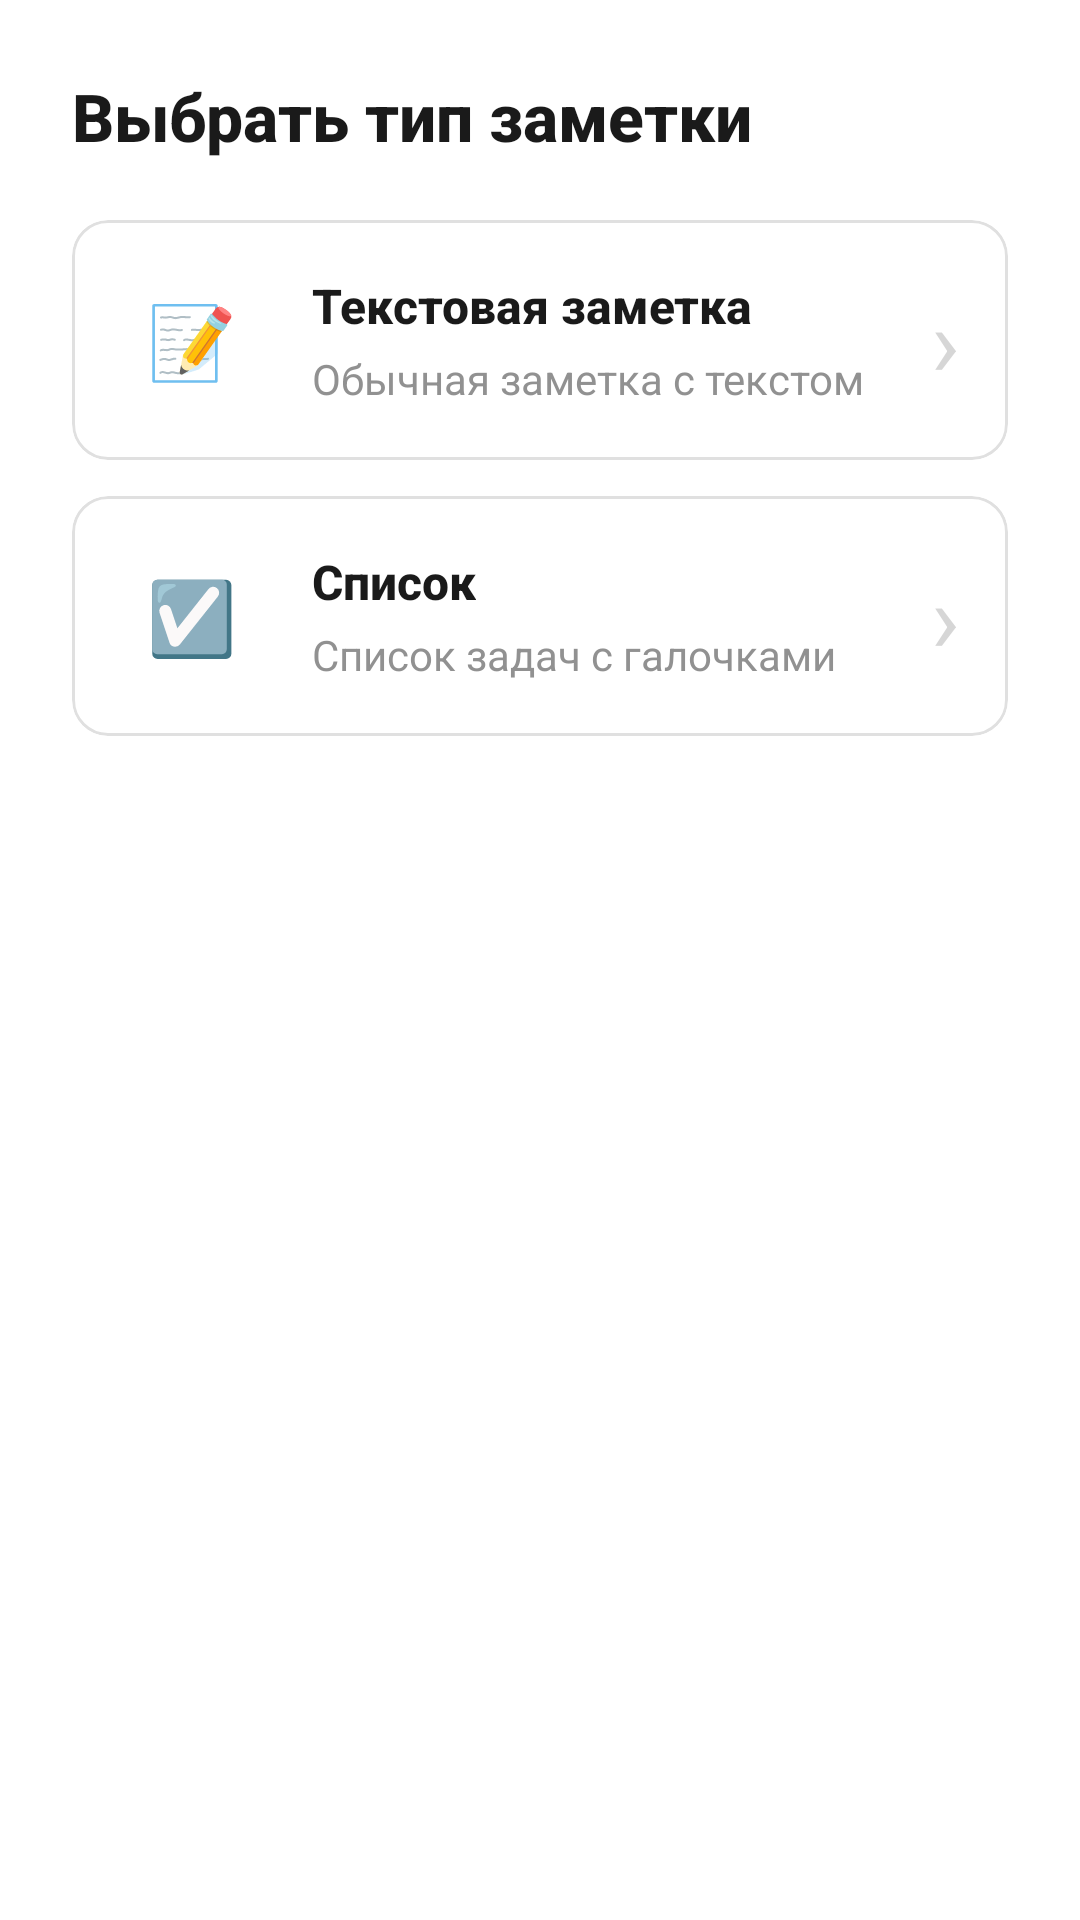

Android layout source for this screen:
<!-- AndroidManifest.xml: application theme Theme.SimpleNotes -->
<!-- res/layout/dialog_note_type_selection.xml -->
<?xml version="1.0" encoding="utf-8"?>
<LinearLayout xmlns:android="http://schemas.android.com/apk/res/android"
    xmlns:app="http://schemas.android.com/apk/res-auto"
    android:layout_width="match_parent"
    android:layout_height="wrap_content"
    android:orientation="vertical"
    android:padding="24dp"
    android:background="@drawable/bottom_sheet_background">

    
    <TextView
        android:layout_width="wrap_content"
        android:layout_height="wrap_content"
        android:text="Выбрать тип заметки"
        android:textSize="22sp"
        android:textStyle="bold"
        android:textColor="@color/text_primary"
        android:fontFamily="sans-serif-medium"
        android:layout_marginBottom="20dp" />

    
    <com.google.android.material.card.MaterialCardView
        android:id="@+id/optionTextNote"
        android:layout_width="match_parent"
        android:layout_height="wrap_content"
        android:layout_marginBottom="12dp"
        app:cardCornerRadius="12dp"
        app:cardElevation="0dp"
        app:strokeWidth="1dp"
        app:strokeColor="@color/divider"
        app:rippleColor="@color/ripple"
        android:clickable="true"
        android:focusable="true">

        <LinearLayout
            android:layout_width="match_parent"
            android:layout_height="wrap_content"
            android:orientation="horizontal"
            android:padding="16dp"
            android:gravity="center_vertical">

            
            <FrameLayout
                android:layout_width="48dp"
                android:layout_height="48dp"
                android:background="@drawable/icon_background"
                android:backgroundTint="@color/primary">

                <TextView
                    android:layout_width="wrap_content"
                    android:layout_height="wrap_content"
                    android:text="📝"
                    android:textSize="24sp"
                    android:layout_gravity="center" />
            </FrameLayout>

            
            <LinearLayout
                android:layout_width="0dp"
                android:layout_height="wrap_content"
                android:layout_weight="1"
                android:orientation="vertical"
                android:layout_marginStart="16dp">

                <TextView
                    android:layout_width="wrap_content"
                    android:layout_height="wrap_content"
                    android:text="Текстовая заметка"
                    android:textSize="16sp"
                    android:textStyle="bold"
                    android:textColor="@color/text_primary"
                    android:fontFamily="sans-serif-medium" />

                <TextView
                    android:layout_width="wrap_content"
                    android:layout_height="wrap_content"
                    android:text="Обычная заметка с текстом"
                    android:textSize="14sp"
                    android:textColor="@color/text_secondary"
                    android:alpha="0.8"
                    android:layout_marginTop="4dp" />
            </LinearLayout>

            
            <TextView
                android:layout_width="wrap_content"
                android:layout_height="wrap_content"
                android:text="›"
                android:textSize="32sp"
                android:textColor="@color/text_secondary"
                android:alpha="0.3" />
        </LinearLayout>
    </com.google.android.material.card.MaterialCardView>

    
    <com.google.android.material.card.MaterialCardView
        android:id="@+id/optionChecklist"
        android:layout_width="match_parent"
        android:layout_height="wrap_content"
        app:cardCornerRadius="12dp"
        app:cardElevation="0dp"
        app:strokeWidth="1dp"
        app:strokeColor="@color/divider"
        app:rippleColor="@color/ripple"
        android:clickable="true"
        android:focusable="true">

        <LinearLayout
            android:layout_width="match_parent"
            android:layout_height="wrap_content"
            android:orientation="horizontal"
            android:padding="16dp"
            android:gravity="center_vertical">

            
            <FrameLayout
                android:layout_width="48dp"
                android:layout_height="48dp"
                android:background="@drawable/icon_background"
                android:backgroundTint="@color/accent">

                <TextView
                    android:layout_width="wrap_content"
                    android:layout_height="wrap_content"
                    android:text="☑️"
                    android:textSize="24sp"
                    android:layout_gravity="center" />
            </FrameLayout>

            
            <LinearLayout
                android:layout_width="0dp"
                android:layout_height="wrap_content"
                android:layout_weight="1"
                android:orientation="vertical"
                android:layout_marginStart="16dp">

                <TextView
                    android:layout_width="wrap_content"
                    android:layout_height="wrap_content"
                    android:text="Список"
                    android:textSize="16sp"
                    android:textStyle="bold"
                    android:textColor="@color/text_primary"
                    android:fontFamily="sans-serif-medium" />

                <TextView
                    android:layout_width="wrap_content"
                    android:layout_height="wrap_content"
                    android:text="Список задач с галочками"
                    android:textSize="14sp"
                    android:textColor="@color/text_secondary"
                    android:alpha="0.8"
                    android:layout_marginTop="4dp" />
            </LinearLayout>

            
            <TextView
                android:layout_width="wrap_content"
                android:layout_height="wrap_content"
                android:text="›"
                android:textSize="32sp"
                android:textColor="@color/text_secondary"
                android:alpha="0.3" />
        </LinearLayout>
    </com.google.android.material.card.MaterialCardView>

    
    <View
        android:layout_width="match_parent"
        android:layout_height="8dp" />

</LinearLayout>
<!-- resources referenced by this layout -->
<resources>
  <color name="accent">#4A4A4A</color>
  <color name="divider">#E0E0E0</color>
  <color name="primary">#1A1A1A</color>
  <color name="ripple">#E0E0E0</color>
  <color name="text_primary">#1A1A1A</color>
  <color name="text_secondary">#757575</color>
  <style name="Theme.SimpleNotes" parent="Base.Theme.SimpleNotes" />
  <style name="Base.Theme.SimpleNotes" parent="Theme.Material3.Light.NoActionBar">
          
          <item name="colorPrimary">@color/primary</item>
          <item name="colorOnPrimary">@color/white</item>
          <item name="colorPrimaryContainer">@color/background_secondary</item>
          <item name="colorOnPrimaryContainer">@color/text_primary</item>
  
          
          <item name="colorSecondary">@color/accent</item>
          <item name="colorOnSecondary">@color/white</item>
  
          
          <item name="android:colorBackground">@color/background</item>
          <item name="colorSurface">@color/card_background</item>
          <item name="colorOnSurface">@color/text_primary</item>
  
          
          <item name="android:statusBarColor">@color/background</item>
          <item name="android:windowLightStatusBar">true</item>
  
          
          <item name="android:navigationBarColor">@color/background</item>
          <item name="android:windowLightNavigationBar">true</item>
  
          
          <item name="android:windowBackground">@color/background</item>
  
          
          <item name="textAppearanceHeadline1">@style/TextAppearance.SimpleNotes.Headline1</item>
          <item name="textAppearanceBody1">@style/TextAppearance.SimpleNotes.Body1</item>
  
          
          <item name="shapeAppearanceSmallComponent">@style/ShapeAppearance.SimpleNotes.SmallComponent</item>
          <item name="shapeAppearanceMediumComponent">@style/ShapeAppearance.SimpleNotes.MediumComponent</item>
  
          
          <item name="android:windowActivityTransitions">true</item>
          <item name="android:windowEnterTransition">@transition/slide_right</item>
          <item name="android:windowExitTransition">@transition/fade</item>
      </style>
  <color name="white">#FFFFFF</color>
  <color name="background_secondary">#F5F5F5</color>
  <color name="background">#FFFFFF</color>
  <color name="card_background">#FFFFFF</color>
  <style name="TextAppearance.SimpleNotes.Headline1" parent="TextAppearance.Material3.HeadlineLarge">
          <item name="android:textColor">@color/text_primary</item>
          <item name="android:textSize">32sp</item>
          <item name="android:fontFamily">sans-serif-medium</item>
      </style>
  <style name="TextAppearance.SimpleNotes.Body1" parent="TextAppearance.Material3.BodyMedium">
          <item name="android:textColor">@color/text_primary</item>
          <item name="android:textSize">16sp</item>
      </style>
  <style name="ShapeAppearance.SimpleNotes.SmallComponent" parent="ShapeAppearance.Material3.Corner.Small">
          <item name="cornerFamily">rounded</item>
          <item name="cornerSize">12dp</item>
      </style>
  <style name="ShapeAppearance.SimpleNotes.MediumComponent" parent="ShapeAppearance.Material3.Corner.Medium">
          <item name="cornerFamily">rounded</item>
          <item name="cornerSize">16dp</item>
      </style>
</resources>
